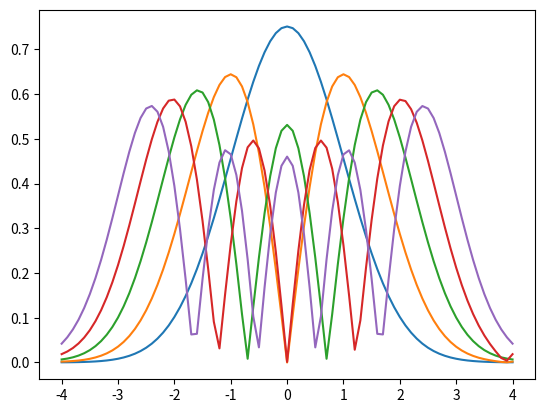

Source code (Python): (Note: this script raises an exception after producing the figure.)
import numpy as np
from scipy.integrate import odeint
import matplotlib.pyplot as plt

tol = 1e-6

beta_start = 0                                # beta should start at 0 and increase or decrease by some db                                   # random db standard i guess
xp = [-4,4]
YL1 = [0,0]                                         #setting up the initial condition matrix to be edited later

xshoot = np.linspace(xp[0], xp[1], num = 81)

def shoot2(y, x, beta):                        # the definition of the converted first order df
    return [y[1], ((x**2) - beta)*y[0]]

betaarray = np.array([[]])
YL2Array = np.array([[]])
destinationArray = np.array([[]])
functionarray = np.array([[]])

for mode in range(1,6):
    beta = beta_start
    db = 1
    for j in range(100):
        YL1[0] = np.exp(np.sqrt(beta)*xp[0])                 #not 100% sure if this is right
        YL1[1] = np.sqrt(beta)*YL1[0]                          #not 100% sure i this is right
    
        p = odeint(shoot2, YL1, xshoot, args=(beta,))
    
        YL2 = np.exp(-1*np.sqrt(beta)*xp[1])               #calculating what my RH endpint of y1 should be
        #print("j = ", j)
        #print("YL2 = ",  YL2)
        #print("enpoint = ",  p[-1,0])
        #print("beta = ", beta)
        if abs(p[-1,0] - YL2) < tol:                    #cehcking convergence
            #print("j = ", j)
            #print("YL2 = ",  YL2)
            #display(p[-1,0])
            betaarray = np.append(betaarray, [beta])
            YL2Array = np.append(YL2Array, [YL2])
            destinationArray = np.append(destinationArray, [p[-1,0]])
            #plt.plot(xshoot, p[:,0])
            break
        if (-1) ** (mode+1) * (p[-1,0] - YL2) > 0:       
            beta = beta + db
        else:
            beta = beta - db/2
            db = db / 2

        if j==99:
            print("j = ", j)
        

    beta_start = beta + .1                     # picking new beta
    norm = np.trapz(p[:,0] * p[:,0], xshoot)
    #print("norm = ",norm)   #normalization   
    tempfunction = np.abs(p[:,0] / np.sqrt(norm))  # the absolute value of the eigenfunctions 
    tempfunction = tempfunction.reshape(-1,1)
    plt.plot(xshoot, tempfunction)
    if mode == 1:
        functionarray = tempfunction
    else: 
        functionarray = np.hstack([functionarray, tempfunction])

betaarray = betaarray.reshape(1,5)             #this is the eighevalues in a 1x5 vector so A2
display(betaarray)
#display(functionarray)                   #this is the eighenfunction A1
#display(YL2Array)
#display(destinationArray)

#plt.plot(xshoot,p[:,1])

tol = 1e-6

beta_start = 0                                # beta should start at 0 and increase or decrease by some db                                   # random db standard i guess
xp = [-4,4]
YL1 = [0,0]                                         #setting up the initial condition matrix to be edited later

xshoot = np.linspace(xp[0], xp[1], num = 81)

def shoot2(y, x, beta):                        # the definition of the converted first order df
    return [y[1], ((x**2) - beta)*y[0]]

betaarray = np.array([[]])
YL2Array = np.array([[]])
destinationArray = np.array([[]])
functionarray = np.array([[]])

for mode in range(1,6):
    beta = beta_start
    db = 1
    for j in range(100):
        YL1[0] = np.exp(np.sqrt((xp[0]**2) - beta)*xp[0])                 #not 100% sure if this is right
        YL1[1] = np.sqrt((xp[0]**2) - beta)*YL1[0]                          #not 100% sure i this is right
    
        p = odeint(shoot2, YL1, xshoot, args=(beta,))
    
        YL2 = np.exp(-1*np.sqrt((xp[1]**2) - beta)*xp[1])               #calculating what my RH endpint of y1 should be
        #print("j = ", j)
        #print("YL2 = ",  YL2)
        #print("enpoint = ",  p[-1,0])
        #print("beta = ", beta)
        if abs(p[-1,0] - YL2) < tol:                    #cehcking convergence
            #print("j = ", j)
            #print("YL2 = ",  YL2)
            #display(p[-1,0])
            betaarray = np.append(betaarray, [beta])
            YL2Array = np.append(YL2Array, [YL2])
            destinationArray = np.append(destinationArray, [p[-1,0]])
            #plt.plot(xshoot, p[:,0])
            break
        if (-1) ** (mode+1) * (p[-1,0] - YL2) > 0:       
            beta = beta + db
        else:
            beta = beta - db/2
            db = db / 2

        if j==99:
            print("j = ", j)
        

    beta_start = beta + .1                     # picking new beta
    norm = np.trapz(p[:,0] * p[:,0], xshoot)
    #print("norm = ",norm)   #normalization   
    tempfunction = np.abs(p[:,0] / np.sqrt(norm))  # the absolute value of the eigenfunctions 
    tempfunction = tempfunction.reshape(-1,1)
    plt.plot(xshoot, tempfunction)
    if mode == 1:
        functionarray = tempfunction
    else: 
        functionarray = np.hstack([functionarray, tempfunction])

betaarray = betaarray.reshape(1,5)             #this is the eighevalues in a 1x5 vector so A2
display(betaarray)
#display(functionarray)                        #this is the eighenfunction A1
display(YL2Array)
display(destinationArray)

#plt.plot(xshoot,p[:,0])